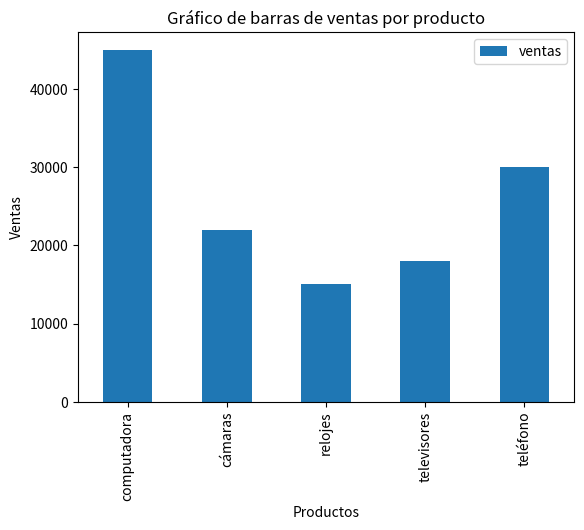

Python code for this plot:
import pandas as pd
import matplotlib.pyplot as plt

df_ventas = pd.DataFrame({
    'productos': ['computadora', 'teléfono', 'relojes', 'televisores', 'computadora', 'cámaras', 'computadora', 'teléfono' ],
    'ventas': [10000, 12000, 15000, 18000, 20000, 22000, 15000, 18000]
})

df_agrupamiento = df_ventas.groupby('productos')['ventas'].sum().reset_index()

df_agrupamiento.plot(kind='bar', x='productos', y='ventas')
plt.title('Gráfico de barras de ventas por producto')
plt.xlabel('Productos')
plt.ylabel('Ventas')
plt.show()
